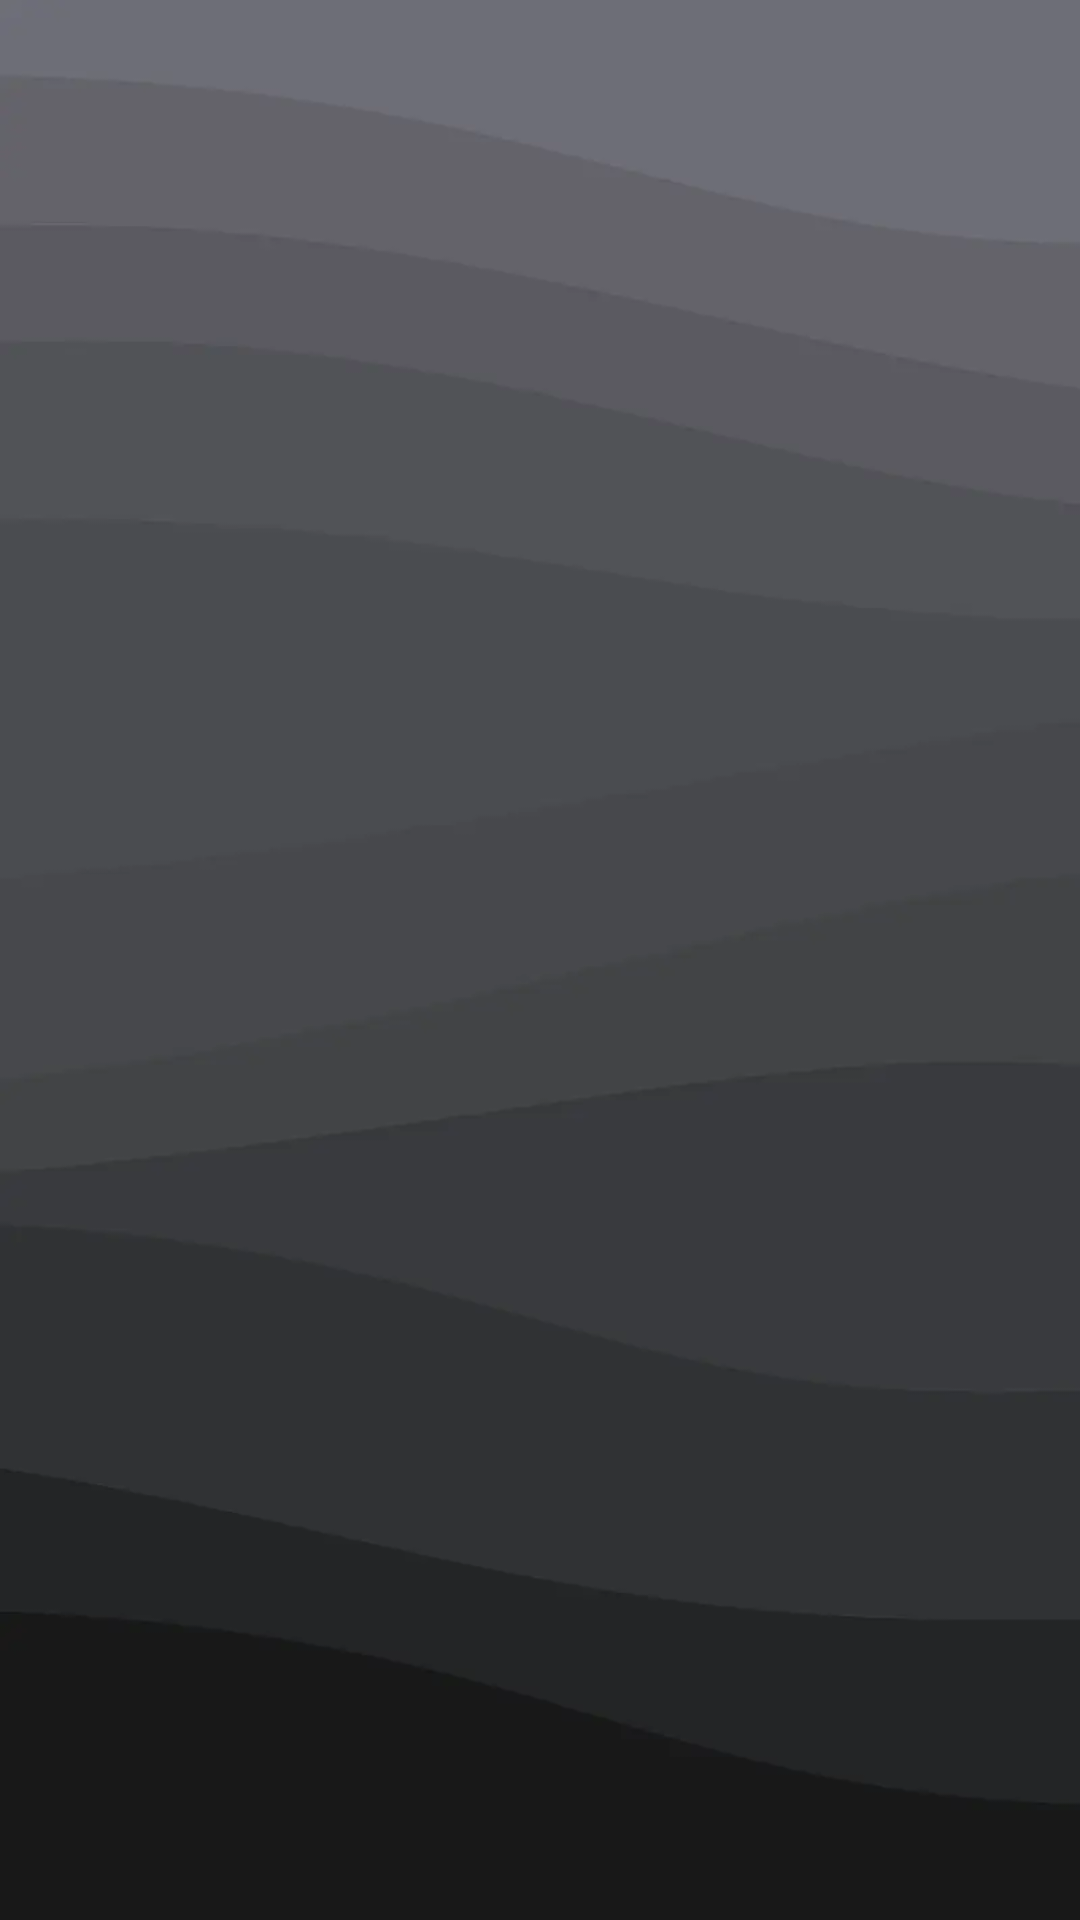

Here is an Android app screen rendered from its layout file. Give the layout XML and the strings, colors and styles it references.
<!-- AndroidManifest.xml: application theme BaseTheme -->
<!-- res/layout/settings.xml -->
<?xml version="1.0" encoding="utf-8"?>
<androidx.constraintlayout.widget.ConstraintLayout xmlns:android="http://schemas.android.com/apk/res/android"
    xmlns:app="http://schemas.android.com/apk/res-auto"
    xmlns:tools="http://schemas.android.com/tools"
    android:background="@drawable/walp3"
    android:layout_width="match_parent"
    android:layout_height="match_parent">

    <LinearLayout
        android:layout_width="match_parent"
        android:layout_height="match_parent"
        android:layout_marginStart="20dp"
        android:layout_marginTop="20dp"
        android:layout_marginEnd="20dp"
        android:layout_marginBottom="20dp"
        android:orientation="vertical"
        app:layout_constraintBottom_toBottomOf="parent"
        app:layout_constraintEnd_toEndOf="parent"
        app:layout_constraintStart_toStartOf="parent"
        app:layout_constraintTop_toTopOf="parent">

        <Switch
            android:id="@+id/MountToMnt"
            android:layout_width="match_parent"
            android:layout_height="wrap_content"
            android:layout_marginBottom="10dp"
            android:background="@drawable/rounded_gray"
            android:paddingEnd="10dp"
            android:paddingStart="15dp"
            android:paddingVertical="20dp"
            android:text="@string/preference10"
            android:textColor="@color/white"
            android:thumbTint="@color/light_gray"
            android:thumbTintMode="multiply"
            android:trackTint="@color/slightly_lighter_gray"
            android:trackTintMode="src_in"
            tools:ignore="HardcodedText" />

        <Switch
            android:id="@+id/DisableUpdates"
            android:layout_width="match_parent"
            android:layout_height="wrap_content"
            android:background="@drawable/rounded_gray"
            android:paddingEnd="10dp"
            android:paddingStart="15dp"
            android:paddingVertical="20dp"
            android:text="@string/preference11"
            android:textColor="@color/white"
            android:thumbTint="@color/light_gray"
            android:thumbTintMode="multiply"
            android:trackTint="@color/slightly_lighter_gray"
            android:trackTintMode="src_in"
            tools:ignore="HardcodedText" />
    </LinearLayout>

</androidx.constraintlayout.widget.ConstraintLayout>
<!-- resources referenced by this layout -->
<resources>
  <color name="white">#FFFFFFFF</color>
  <!-- drawable rounded_gray (drawable) -->
  <?xml version="1.0" encoding="utf-8"?>
  <shape xmlns:android="http://schemas.android.com/apk/res/android"
      android:shape="rectangle">
      <corners android:radius="16dp"/>
      <solid android:color="#FF404040"/>
  
  </shape>
  <!-- drawable walp3: webp bitmap (drawable, 4174 bytes) -->
  <string name="preference10">Mount Windows to /mnt instead of /sdcard</string>
  <string name="preference11">Disable checking for app updates</string>
</resources>
